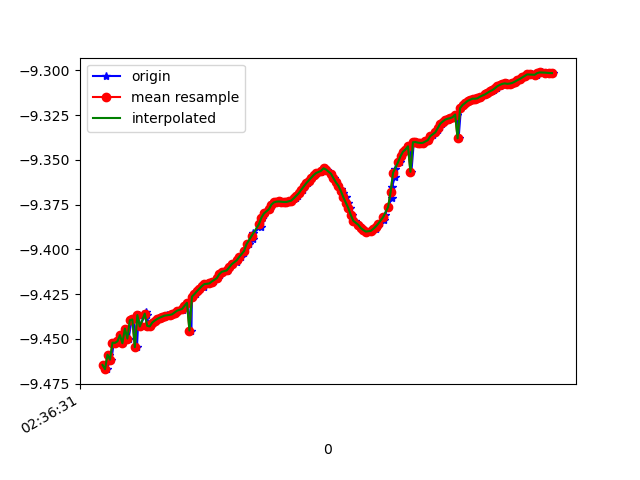

Values plotted in this chart, from the file beside it:
1617762991357, 458628002494845, -9.464578, -2.506371, 0.4241301
1617762991374, 458628021725615, -9.467, -2.509, 0.3493
1617762991395, 458628040956385, -9.459, -2.519, 0.4769
1617762991412, 458628060187155, -9.462, -2.516, 0.4314
1617762991430, 458628079417925, -9.452, -2.542, 0.4841
1617762991450, 458628098648695, -9.452, -2.543, 0.4781
1617762991469, 458628117879465, -9.451, -2.563, 0.3782
1617762991487, 458628137110235, -9.448, -2.564, 0.4488
1617762991507, 458628156341005, -9.452, -2.562, 0.3556
1617762991528, 458628175571775, -9.444, -2.57, 0.4911
1617762991550, 458628194802545, -9.45, -2.562, 0.4196
1617762991574, 458628214033315, -9.44, -2.594, 0.4532
1617762991588, 458628233264085, -9.439, -2.59, 0.4815
1617762991617, 458628252494855, -9.455, -2.534, 0.4802
1617762991630, 458628271725625, -9.437, -2.6, 0.4757
1617762991641, 458628290956395, -9.443, -2.59, 0.4035
1617762991692, 458628310187165, -9.435, -2.601, 0.5047
1617762991695, 458628329417935, -9.437, -2.598, 0.4905
1617762991716, 458628348648705, -9.443, -2.597, 0.3598
1617762991726, 458628367879475, -9.443, -2.599, 0.3338
1617762991744, 458628387110245, -9.441, -2.606, 0.3434
1617762991769, 458628406341015, -9.44, -2.609, 0.3503
1617762991787, 458628425571785, -9.439, -2.612, 0.353
1617762991806, 458628444802555, -9.438, -2.614, 0.3573
1617762991826, 458628464033325, -9.438, -2.616, 0.3619
1617762991843, 458628483264095, -9.437, -2.616, 0.3685
1617762991856, 458628502494865, -9.437, -2.616, 0.3737
1617762991881, 458628521725635, -9.437, -2.617, 0.378
1617762991906, 458628540956405, -9.436, -2.618, 0.3804
1617762991921, 458628560187175, -9.436, -2.619, 0.3828
1617762991926, 458628579417945, -9.435, -2.622, 0.3854
1617762991946, 458628598648715, -9.434, -2.624, 0.3882
1617762991987, 458628617879485, -9.434, -2.626, 0.3899
1617762991988, 458628637110255, -9.433, -2.628, 0.3919
1617762992014, 458628656341025, -9.432, -2.633, 0.3944
1617762992025, 458628675571795, -9.43, -2.638, 0.3963
1617762992056, 458628694802565, -9.445, -2.578, 0.4253
1617762992060, 458628714033335, -9.426, -2.65, 0.4001
1617762992089, 458628733264105, -9.425, -2.655, 0.403
1617762992110, 458628752494875, -9.423, -2.66, 0.4074
1617762992125, 458628771725645, -9.422, -2.664, 0.4113
1617762992155, 458628790956415, -9.421, -2.667, 0.4146
1617762992159, 458628810187185, -9.42, -2.669, 0.4192
1617762992178, 458628829417955, -9.419, -2.671, 0.4232
1617762992202, 458628848648725, -9.419, -2.672, 0.4262
1617762992223, 458628867879495, -9.418, -2.674, 0.4294
1617762992235, 458628887110265, -9.417, -2.677, 0.4321
1617762992264, 458628906341035, -9.416, -2.681, 0.4345
1617762992285, 458628925571805, -9.415, -2.686, 0.4374
1617762992295, 458628944802575, -9.413, -2.69, 0.4434
1617762992313, 458628964033345, -9.413, -2.691, 0.4496
1617762992341, 458628983264115, -9.412, -2.692, 0.4544
1617762992353, 458629002494885, -9.411, -2.694, 0.4593
1617762992367, 458629021725655, -9.41, -2.697, 0.4628
1617762992391, 458629040956425, -9.408, -2.703, 0.4659
1617762992420, 458629060187195, -9.407, -2.708, 0.4705
1617762992428, 458629079417965, -9.406, -2.711, 0.4746
1617762992458, 458629098648735, -9.404, -2.715, 0.4771
1617762992481, 458629117879505, -9.402, -2.721, 0.4839
1617762992484, 458629137232654, -9.4, -2.729, 0.4893
1617762992517, 458629156463424, -9.397, -2.737, 0.4931
... 129 more rows
